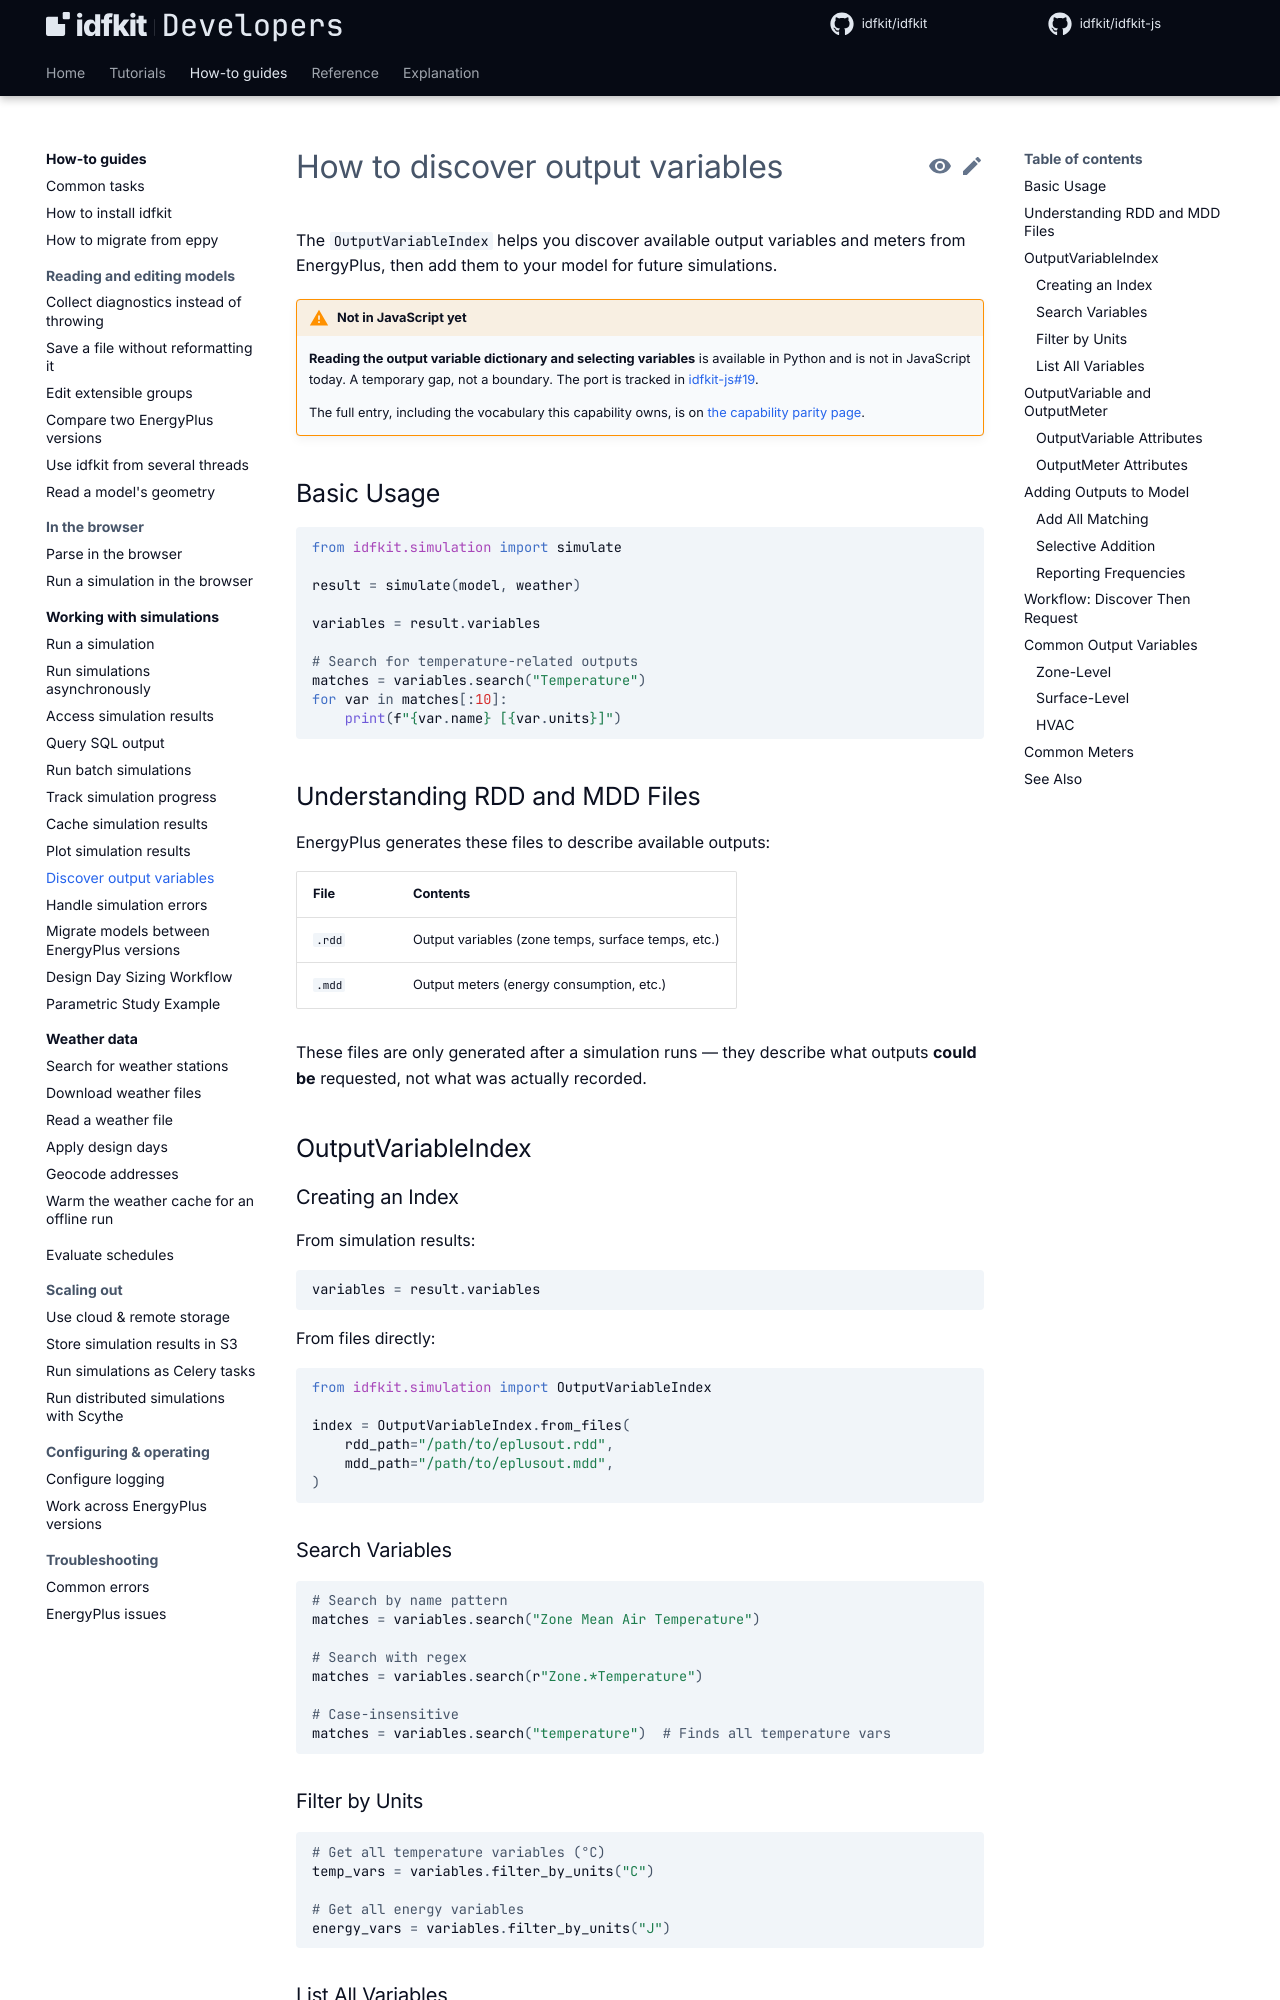

repository: idfkit/idfkit-developers · page: simulation/output-discovery/index.html · generator: mkdocs

# How to discover output variables

The `OutputVariableIndex` helps you discover available output variables
and meters from EnergyPlus, then add them to your model for future simulations.

{{ parity("output-variable-selection") }}

## Basic Usage

```python
--8<-- "docs/snippets/simulation/output-discovery/basic_usage.py:example"
```

## Understanding RDD and MDD Files

EnergyPlus generates these files to describe available outputs:

| File | Contents |
|------|----------|
| `.rdd` | Output variables (zone temps, surface temps, etc.) |
| `.mdd` | Output meters (energy consumption, etc.) |

These files are only generated after a simulation runs — they describe
what outputs **could be** requested, not what was actually recorded.

## OutputVariableIndex

### Creating an Index

From simulation results:

```python
--8<-- "docs/snippets/simulation/output-discovery/creating_an_index.py:example"
```

From files directly:

```python
--8<-- "docs/snippets/simulation/output-discovery/creating_an_index_2.py:example"
```

### Search Variables

```python
--8<-- "docs/snippets/simulation/output-discovery/search_variables.py:example"
```

### Filter by Units

```python
--8<-- "docs/snippets/simulation/output-discovery/filter_by_units.py:example"
```

### List All Variables

```python
--8<-- "docs/snippets/simulation/output-discovery/list_all_variables.py:example"
```

## OutputVariable and OutputMeter
